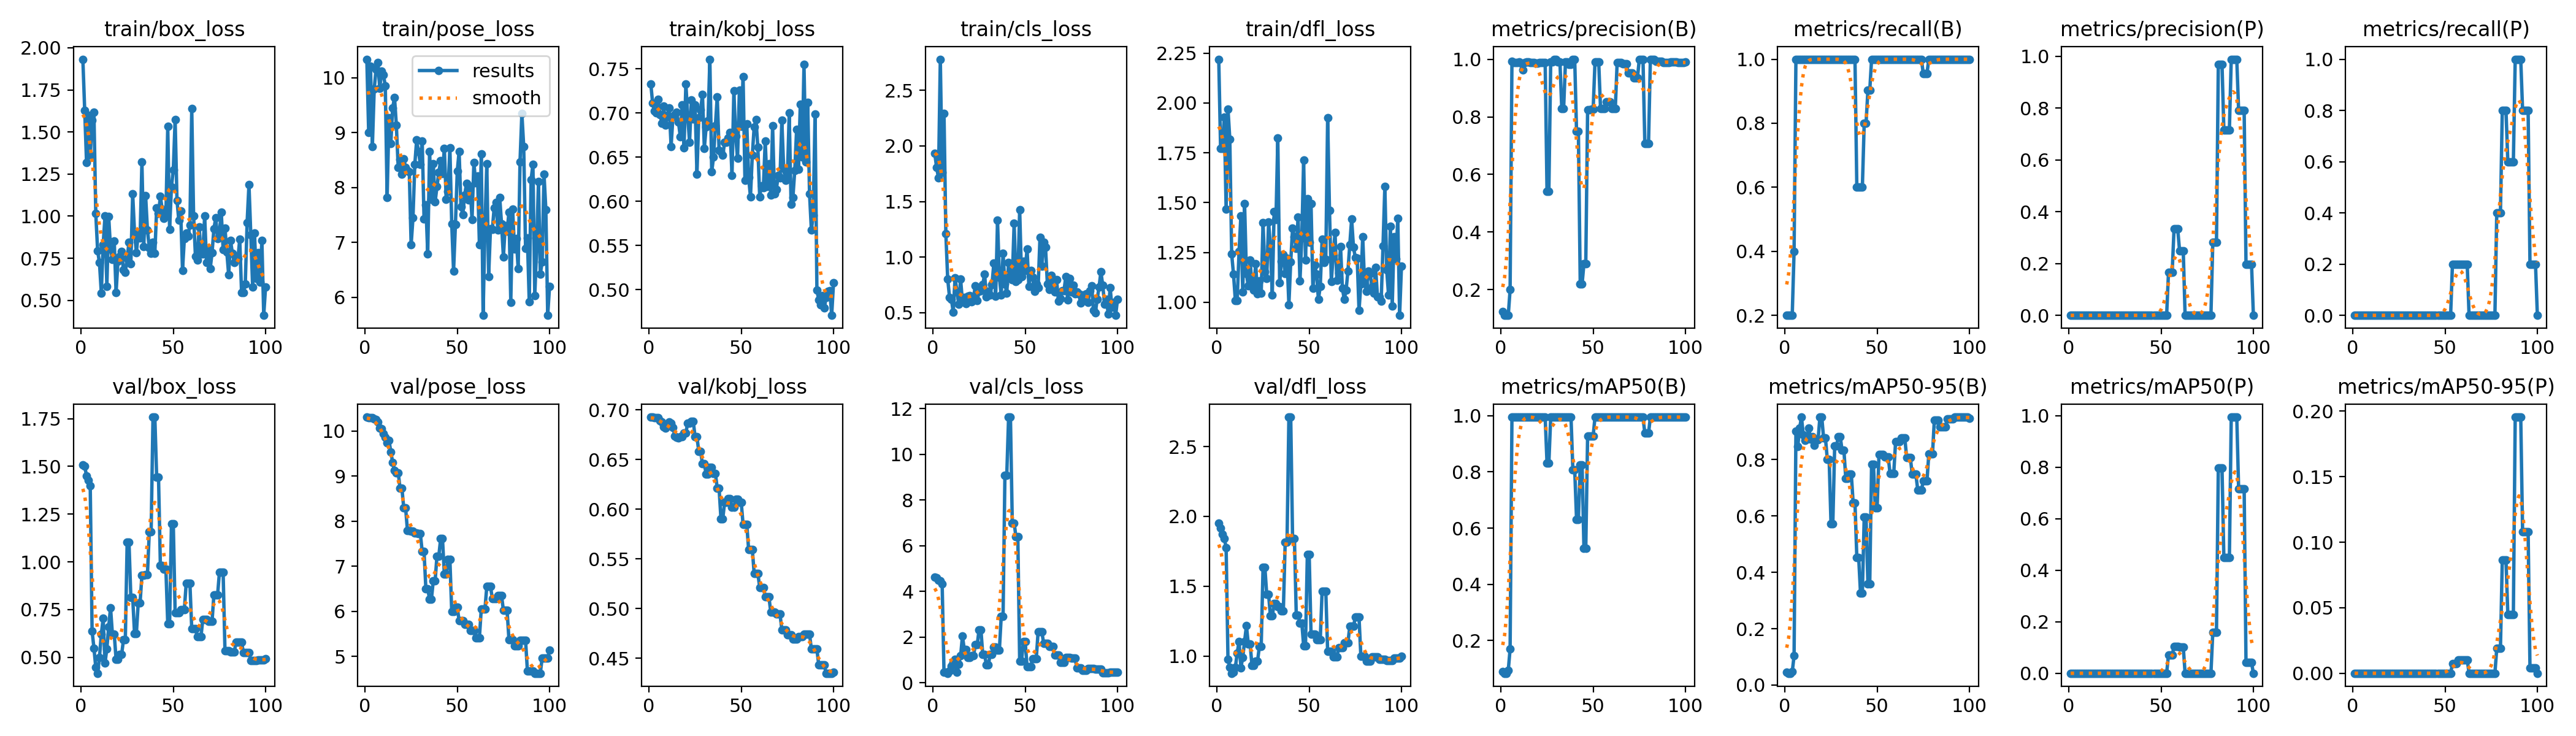

Data behind this chart, as committed beside it:
epoch, train/box_loss, train/pose_loss, train/kobj_loss, train/cls_loss, train/dfl_loss, metrics/precision(B), metrics/recall(B), metrics/mAP50(B), metrics/mAP50-95(B), metrics/precision(P), metrics/recall(P), metrics/mAP50(P), metrics/mAP50-95(P), val/box_loss, val/pose_loss, val/kobj_loss, val/cls_loss, val/dfl_loss, lr/pg0, lr/pg1, lr/pg2
1, 1.932, 10.34, 0.733, 1.932, 2.22, 0.125, 0.2, 0.08962, 0.04481, 0, 0, 0, 0, 1.508, 10.31, 0.6927, 4.629, 1.951, 0, 0, 0
2, 1.628, 9.005, 0.7112, 1.805, 1.772, 0.1111, 0.2, 0.084, 0.042, 0, 0, 0, 0, 1.5, 10.29, 0.6926, 4.588, 1.916, 1.9802e-05, 1.9802e-05, 1.9802e-05
3, 1.319, 10.21, 0.702, 1.715, 1.773, 0.1111, 0.2, 0.084, 0.042, 0, 0, 0, 0, 1.451, 10.3, 0.6924, 4.501, 1.871, 3.9208e-05, 3.9208e-05, 3.9208e-05
4, 1.598, 8.742, 0.7002, 2.78, 1.928, 0.1111, 0.2, 0.09375, 0.04688, 0, 0, 0, 0, 1.426, 10.29, 0.6922, 4.457, 1.842, 5.8218e-05, 5.8218e-05, 5.8218e-05
5, 1.361, 9.792, 0.7158, 1.762, 1.467, 0.2, 0.4, 0.1704, 0.1039, 0, 0, 0, 0, 1.397, 10.27, 0.6923, 4.323, 1.777, 7.6832e-05, 7.6832e-05, 7.6832e-05
6, 1.57, 10.15, 0.698, 2.292, 1.97, 0.9923, 1, 0.995, 0.9019, 0, 0, 0, 0, 0.639, 10.26, 0.6893, 0.4658, 0.9744, 9.505e-05, 9.505e-05, 9.505e-05
7, 1.618, 10.27, 0.6886, 1.211, 1.818, 0.9894, 1, 0.995, 0.847, 0, 0, 0, 0, 0.5489, 10.2, 0.6877, 0.4792, 0.92, 0.0001129, 0.0001129, 0.0001129
8, 1.016, 9.802, 0.7077, 0.8038, 1.243, 0.9873, 1, 0.995, 0.9119, 0, 0, 0, 0, 0.4486, 10.07, 0.6827, 0.4234, 0.8764, 0.0001303, 0.0001303, 0.0001303
9, 0.7954, 10.12, 0.6863, 0.6394, 1.14, 0.9883, 1, 0.995, 0.9506, 0, 0, 0, 0, 0.4171, 10.05, 0.6816, 0.5283, 0.8853, 0.0001473, 0.0001473, 0.0001473
10, 0.7235, 10.05, 0.6971, 0.6228, 1.008, 0.9897, 1, 0.995, 0.8878, 0, 0, 0, 0, 0.5, 9.948, 0.6847, 0.73, 0.9186, 0.000164, 0.000164, 0.000164
11, 0.5443, 9.857, 0.7059, 0.5044, 1.01, 0.986, 1, 0.995, 0.8679, 0, 0, 0, 0, 0.622, 9.863, 0.688, 0.9078, 1.021, 0.0001802, 0.0001802, 0.0001802
12, 0.8324, 7.82, 0.6623, 0.8142, 1.255, 0.9627, 1, 0.995, 0.873, 0, 0, 0, 0, 0.7035, 9.743, 0.6863, 1.024, 1.104, 0.000196, 0.000196, 0.000196
13, 1.001, 9.267, 0.696, 0.691, 1.435, 0.9895, 1, 0.995, 0.9116, 0, 0, 0, 0, 0.4706, 9.796, 0.6822, 0.4776, 0.9158, 0.0002115, 0.0002115, 0.0002115
14, 0.5823, 8.806, 0.6985, 0.5776, 1.051, 0.9897, 1, 0.995, 0.8729, 0, 0, 0, 0, 0.5459, 9.542, 0.6738, 0.8262, 0.9904, 0.0002265, 0.0002265, 0.0002265
15, 0.9971, 9.451, 0.7006, 0.7999, 1.494, 0.9905, 1, 0.995, 0.8819, 0, 0, 0, 0, 0.6609, 9.306, 0.6723, 1.191, 1.106, 0.0002412, 0.0002412, 0.0002412
16, 0.8068, 9.642, 0.6896, 0.5963, 1.143, 0.9887, 1, 0.995, 0.8512, 0, 0, 0, 0, 0.7602, 9.13, 0.6717, 2.044, 1.216, 0.0002555, 0.0002555, 0.0002555
17, 0.7422, 9.133, 0.6728, 0.6397, 1.081, 0.9889, 1, 0.995, 0.8705, 0, 0, 0, 0, 0.6231, 9.079, 0.6727, 1.46, 1.087, 0.0002693, 0.0002693, 0.0002693
18, 0.853, 8.363, 0.7093, 0.5794, 1.211, 0.9889, 1, 0.995, 0.8705, 0, 0, 0, 0, 0.6231, 9.079, 0.6727, 1.46, 1.087, 0.0002828, 0.0002828, 0.0002828
19, 0.5455, 8.505, 0.6606, 0.6509, 1.083, 0.9865, 1, 0.995, 0.951, 0, 0, 0, 0, 0.4901, 8.737, 0.6769, 1.105, 0.9315, 0.0002959, 0.0002959, 0.0002959
20, 0.7308, 8.242, 0.7328, 0.6529, 1.06, 0.9865, 1, 0.995, 0.951, 0, 0, 0, 0, 0.4901, 8.737, 0.6769, 1.105, 0.9315, 0.0003085, 0.0003085, 0.0003085
21, 0.7632, 8.521, 0.6969, 0.6008, 1.194, 0.9878, 1, 0.995, 0.8764, 0, 0, 0, 0, 0.5148, 8.299, 0.6868, 1.19, 0.9617, 0.0003208, 0.0003208, 0.0003208
22, 0.7914, 8.367, 0.6669, 0.6413, 1.042, 0.9878, 1, 0.995, 0.8764, 0, 0, 0, 0, 0.5148, 8.299, 0.6868, 1.19, 0.9617, 0.0003327, 0.0003327, 0.0003327
23, 0.6799, 8.312, 0.7149, 0.7417, 1.107, 0.9888, 1, 0.995, 0.8019, 0, 0, 0, 0, 0.591, 7.799, 0.6884, 1.671, 1.067, 0.0003442, 0.0003442, 0.0003442
24, 0.6664, 8.292, 0.6935, 0.6105, 1.044, 0.9888, 1, 0.995, 0.8019, 0, 0, 0, 0, 0.591, 7.799, 0.6884, 1.671, 1.067, 0.0003553, 0.0003553, 0.0003553
25, 0.7511, 6.954, 0.7096, 0.6919, 1.4, 0.5407, 1, 0.8307, 0.5734, 0, 0, 0, 0, 1.102, 7.775, 0.6728, 2.332, 1.635, 0.0003659, 0.0003659, 0.0003659
26, 0.8441, 7.445, 0.6309, 0.7001, 1.153, 0.5407, 1, 0.8307, 0.5734, 0, 0, 0, 0, 1.102, 7.775, 0.6728, 2.332, 1.635, 0.0003763, 0.0003763, 0.0003763
27, 0.7163, 8.424, 0.6947, 0.754, 1.121, 0.9896, 1, 0.995, 0.8488, 0, 0, 0, 0, 0.8141, 7.739, 0.658, 1.237, 1.44, 0.0003861, 0.0003861, 0.0003861
28, 1.133, 8.865, 0.7037, 0.8458, 1.401, 0.9896, 1, 0.995, 0.8488, 0, 0, 0, 0, 0.8141, 7.739, 0.658, 1.237, 1.44, 0.0003957, 0.0003957, 0.0003957
29, 0.9033, 8.65, 0.721, 0.6429, 1.282, 1, 1, 0.995, 0.882, 0, 0, 0, 0, 0.6251, 7.724, 0.6455, 0.7787, 1.286, 0.0004048, 0.0004048, 0.0004048
30, 0.7824, 8.424, 0.6601, 0.6923, 1.036, 1, 1, 0.995, 0.882, 0, 0, 0, 0, 0.6251, 7.724, 0.6455, 0.7787, 1.286, 0.0004135, 0.0004135, 0.0004135
31, 0.8965, 8.849, 0.6846, 0.6598, 1.454, 0.9901, 1, 0.995, 0.8338, 0, 0, 0, 0, 0.7843, 7.328, 0.6353, 1.238, 1.375, 0.0004218, 0.0004218, 0.0004218
32, 0.8695, 7.425, 0.6909, 0.7504, 1.414, 0.9901, 1, 0.995, 0.8338, 0, 0, 0, 0, 0.7843, 7.328, 0.6353, 1.238, 1.375, 0.0004297, 0.0004297, 0.0004297
33, 1.321, 7.679, 0.761, 0.9471, 1.825, 0.8283, 1, 0.995, 0.7339, 0, 0, 0, 0, 0.9306, 6.497, 0.6422, 1.573, 1.352, 0.0004372, 0.0004372, 0.0004372
34, 0.8181, 6.79, 0.6335, 0.6483, 1.097, 0.8283, 1, 0.995, 0.7339, 0, 0, 0, 0, 0.9306, 6.497, 0.6422, 1.573, 1.352, 0.0004444, 0.0004444, 0.0004444
35, 1.123, 8.658, 0.65, 1.331, 1.204, 0.991, 1, 0.995, 0.7496, 0, 0, 0, 0, 0.9335, 6.274, 0.6362, 1.429, 1.324, 0.0004511, 0.0004511, 0.0004511
36, 0.917, 7.788, 0.6858, 0.8194, 1.24, 0.991, 1, 0.995, 0.7496, 0, 0, 0, 0, 0.9335, 6.274, 0.6362, 1.429, 1.324, 0.0004574, 0.0004574, 0.0004574
37, 0.8132, 8.438, 0.7184, 0.6566, 1.144, 0.9824, 1, 0.995, 0.647, 0, 0, 0, 0, 1.159, 6.674, 0.6209, 2.9, 1.817, 0.0004634, 0.0004634, 0.0004634
38, 0.7779, 7.735, 0.6578, 1.034, 1.22, 0.9824, 1, 0.995, 0.647, 0, 0, 0, 0, 1.159, 6.674, 0.6209, 2.9, 1.817, 0.0004689, 0.0004689, 0.0004689
39, 0.8442, 8.015, 0.6565, 0.7603, 0.9886, 1, 0.6, 0.8082, 0.4527, 0, 0, 0, 0, 1.758, 7.23, 0.5905, 9.071, 2.712, 0.0004741, 0.0004741, 0.0004741
40, 0.7779, 8.272, 0.652, 0.6746, 1.204, 1, 0.6, 0.8082, 0.4527, 0, 0, 0, 0, 1.758, 7.23, 0.5905, 9.071, 2.712, 0.0004788, 0.0004788, 0.0004788
41, 1.048, 8.487, 0.667, 0.9491, 1.371, 0.75, 0.6, 0.6315, 0.3256, 0, 0, 0, 0, 1.443, 7.612, 0.6071, 11.63, 1.844, 0.0004832, 0.0004832, 0.0004832
42, 1.016, 8.257, 0.6669, 0.8595, 1.328, 0.75, 0.6, 0.6315, 0.3256, 0, 0, 0, 0, 1.443, 7.612, 0.6071, 11.63, 1.844, 0.0004872, 0.0004872, 0.0004872
43, 1.117, 8.716, 0.6718, 0.7983, 1.269, 0.2196, 0.8, 0.8253, 0.5968, 0, 0, 0, 0, 0.9808, 6.822, 0.6108, 6.997, 1.294, 0.0004907, 0.0004907, 0.0004907
44, 1.041, 7.784, 0.6781, 1.303, 1.427, 0.2196, 0.8, 0.8253, 0.5968, 0, 0, 0, 0, 0.9808, 6.822, 0.6108, 6.997, 1.294, 0.0004939, 0.0004939, 0.0004939
45, 0.9881, 7.932, 0.6295, 0.7826, 1.107, 0.2902, 0.9025, 0.5283, 0.3583, 0, 0, 0, 0, 0.9604, 7.158, 0.6018, 6.386, 1.237, 0.0004967, 0.0004967, 0.0004967
46, 1.008, 8.728, 0.725, 0.7948, 1.322, 0.2902, 0.9025, 0.5283, 0.3583, 0, 0, 0, 0, 0.9604, 7.158, 0.6018, 6.386, 1.237, 0.0004991, 0.0004991, 0.0004991
47, 1.532, 7.334, 0.6736, 1.428, 1.713, 0.8253, 1, 0.9283, 0.7845, 0, 0, 0, 0, 0.6755, 5.995, 0.6101, 0.9433, 1.074, 0.000501, 0.000501, 0.000501
48, 0.9221, 6.475, 0.6486, 0.8229, 1.213, 0.8253, 1, 0.9283, 0.7845, 0, 0, 0, 0, 0.6755, 5.995, 0.6101, 0.9433, 1.074, 0.0005026, 0.0005026, 0.0005026
49, 1.173, 7.321, 0.7258, 0.9624, 1.52, 0.8269, 1, 0.9283, 0.6285, 0, 0, 0, 0, 1.199, 6.087, 0.6068, 1.8, 1.726, 0.0005038, 0.0005038, 0.0005038
50, 1.274, 8.298, 0.6851, 0.8791, 1.3, 0.8269, 1, 0.9283, 0.6285, 0, 0, 0, 0, 1.199, 6.087, 0.6068, 1.8, 1.726, 0.0005046, 0.0005046, 0.0005046
51, 1.572, 8.658, 0.7415, 1.074, 1.496, 0.9912, 1, 0.995, 0.8177, 0, 0, 0, 0, 0.734, 5.793, 0.5847, 0.7063, 1.158, 0.000505, 0.000505, 0.000505
52, 1.094, 7.651, 0.624, 0.7382, 1.071, 0.9912, 1, 0.995, 0.8177, 0, 0, 0, 0, 0.734, 5.793, 0.5847, 0.7063, 1.158, 0.000505, 0.000505, 0.000505
53, 0.9747, 7.508, 0.6878, 0.878, 1.187, 0.9912, 1, 0.995, 0.8177, 0, 0, 0, 0, 0.734, 5.793, 0.5847, 0.7063, 1.158, 0.0005046, 0.0005046, 0.0005046
54, 1.031, 7.863, 0.6272, 0.8188, 1.142, 0.8279, 1, 0.995, 0.8104, 0.1656, 0.2, 0.07123, 0.00712, 0.7514, 5.718, 0.5596, 1.068, 1.116, 0.0005038, 0.0005038, 0.0005038
55, 0.6794, 8.073, 0.6049, 0.6933, 1.014, 0.8279, 1, 0.995, 0.8104, 0.1656, 0.2, 0.07123, 0.00712, 0.7514, 5.718, 0.5596, 1.068, 1.116, 0.0005026, 0.0005026, 0.0005026
56, 0.8673, 7.775, 0.6523, 0.7611, 1.079, 0.8279, 1, 0.995, 0.8104, 0.1656, 0.2, 0.07123, 0.00712, 0.7514, 5.718, 0.5596, 1.068, 1.116, 0.000501, 0.000501, 0.000501
57, 0.8986, 8.015, 0.684, 0.7252, 1.316, 0.8512, 1, 0.995, 0.7508, 0.3333, 0.2, 0.1031, 0.0103, 0.8883, 5.574, 0.5355, 2.247, 1.465, 0.0004991, 0.0004991, 0.0004991
58, 0.8833, 7.413, 0.6925, 1.179, 1.201, 0.8512, 1, 0.995, 0.7508, 0.3333, 0.2, 0.1031, 0.0103, 0.8883, 5.574, 0.5355, 2.247, 1.465, 0.0004967, 0.0004967, 0.0004967
59, 0.9478, 8.453, 0.661, 0.9171, 1.214, 0.8512, 1, 0.995, 0.7508, 0.3333, 0.2, 0.1031, 0.0103, 0.8883, 5.574, 0.5355, 2.247, 1.465, 0.0004939, 0.0004939, 0.0004939
60, 1.64, 8.082, 0.6053, 1.136, 1.927, 0.8292, 1, 0.995, 0.864, 0.25, 0.2, 0.1028, 0.01028, 0.649, 5.418, 0.5212, 1.726, 1.032, 0.0004908, 0.0004908, 0.0004908
... 40 more rows
